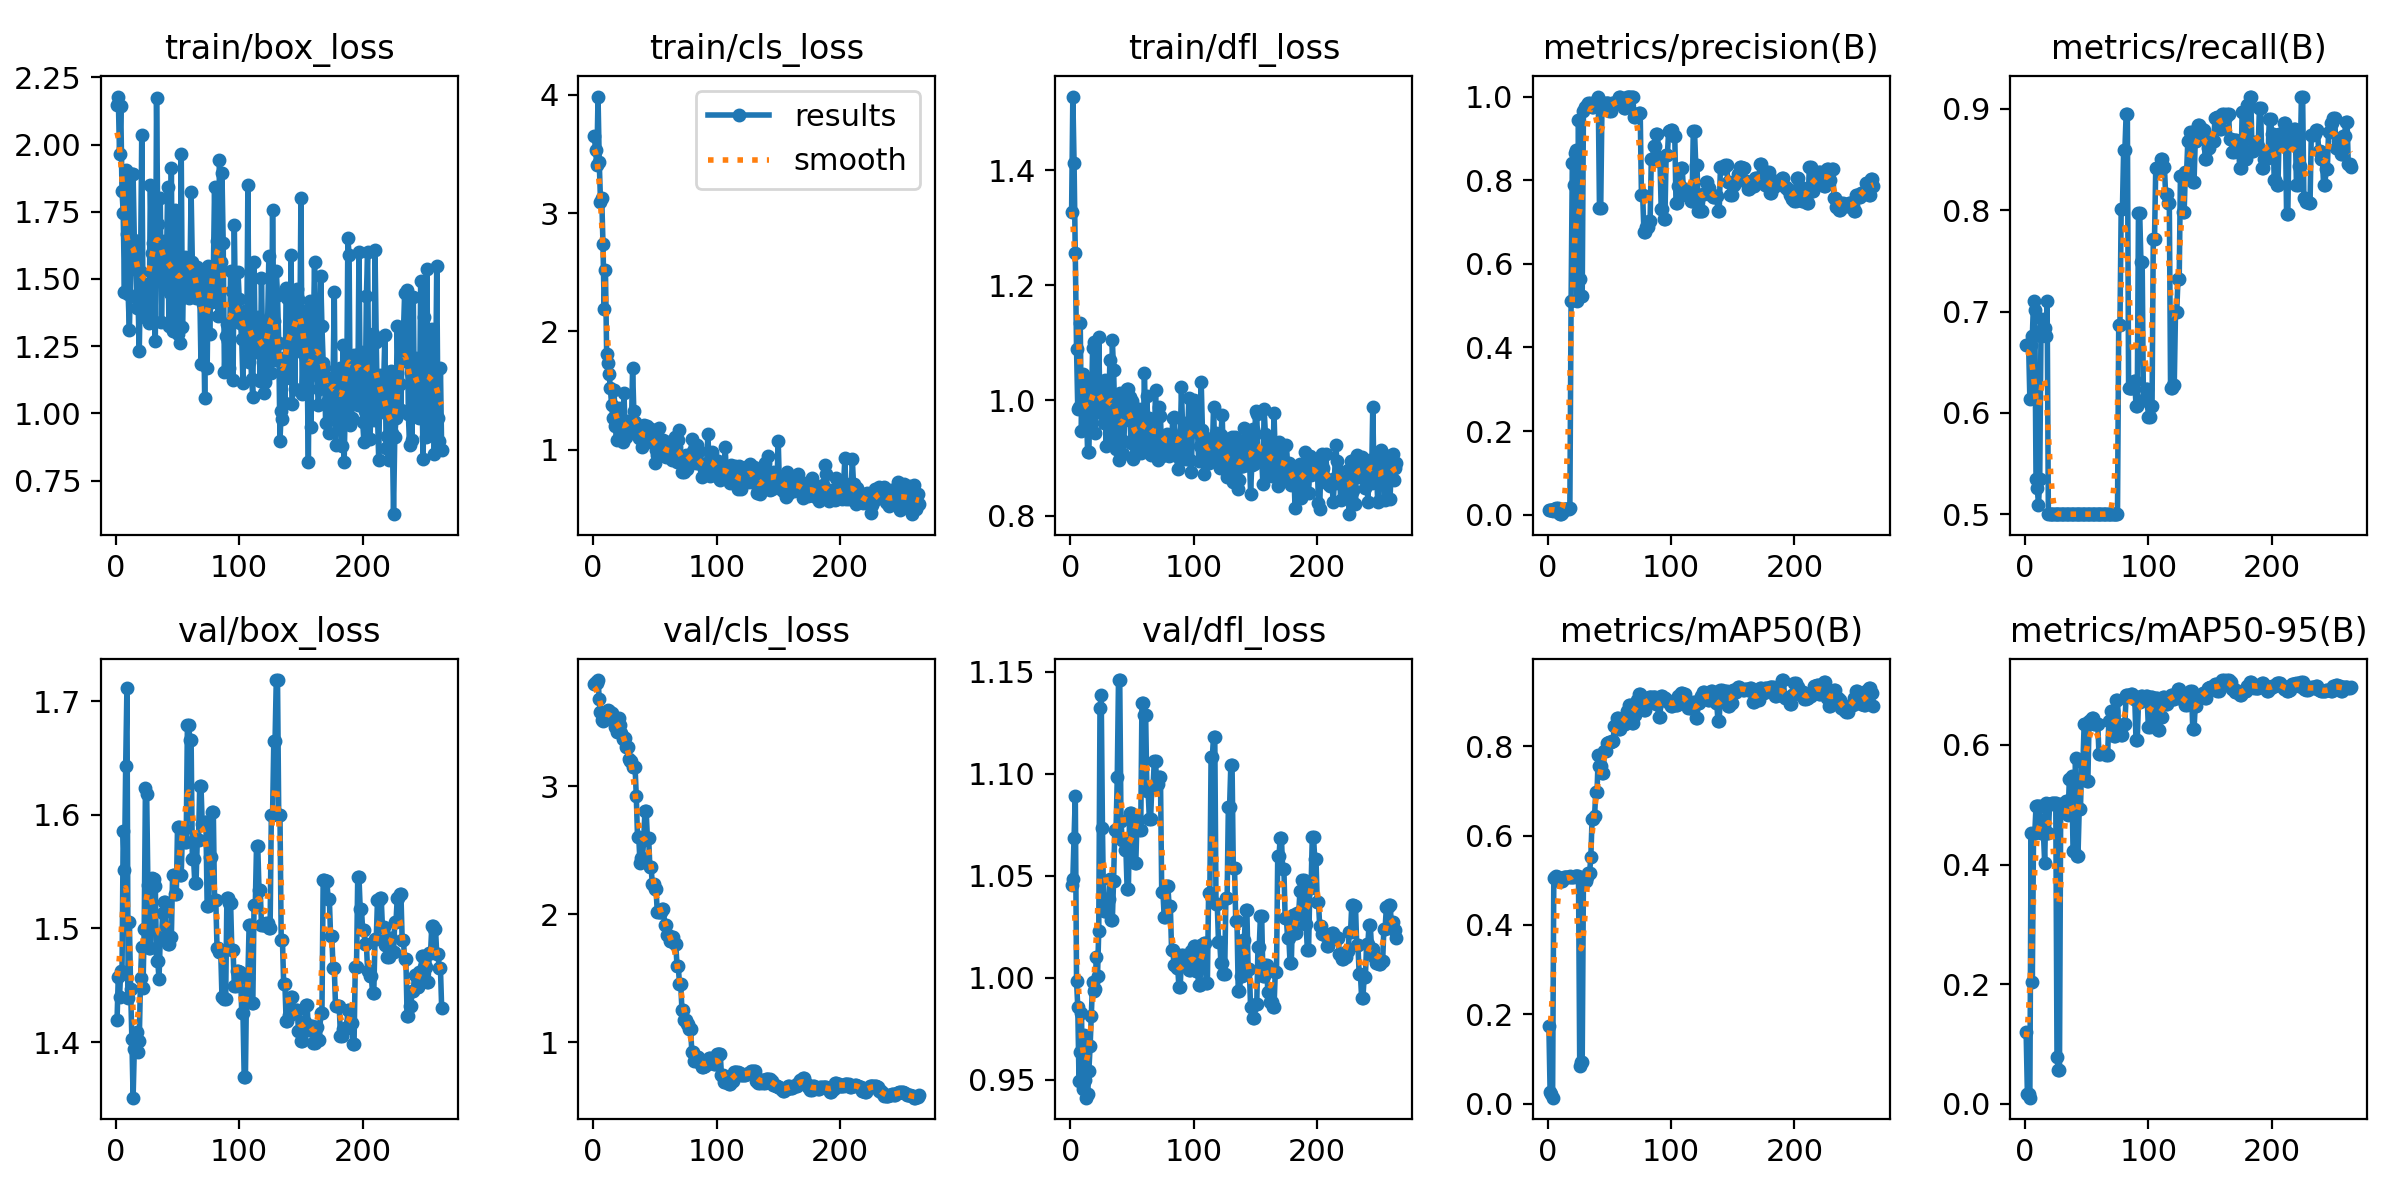

The data file committed next to this chart (first rows):
epoch, time, train/box_loss, train/cls_loss, train/dfl_loss, metrics/precision(B), metrics/recall(B), metrics/mAP50(B), metrics/mAP50-95(B), val/box_loss, val/cls_loss, val/dfl_loss, lr/pg0, lr/pg1, lr/pg2
1, 6.766, 2.147, 3.646, 1.327, 0.01121, 0.6667, 0.1731, 0.1193, 1.42, 3.799, 1.046, 1.667e-05, 1.667e-05, 1.667e-05
2, 7.643, 2.179, 3.534, 1.528, 0.01147, 0.6667, 0.02693, 0.01659, 1.458, 3.816, 1.048, 4.98862e-05, 4.98862e-05, 4.98862e-05
3, 8.503, 1.963, 3.402, 1.412, 0.01217, 0.6667, 0.02276, 0.01659, 1.44, 3.81, 1.069, 8.29374e-05, 8.29374e-05, 8.29374e-05
4, 9.283, 2.144, 3.984, 1.256, 0.00894, 0.614, 0.01367, 0.00983, 1.463, 3.831, 1.089, 0.0001158, 0.0001158, 0.0001158
5, 10.09, 1.828, 3.429, 1.09, 0.0131, 0.6667, 0.5058, 0.4523, 1.46, 3.682, 0.9986, 0.0001485, 0.0001485, 0.0001485
6, 11.06, 1.745, 3.097, 0.9849, 0.014, 0.6754, 0.5065, 0.2037, 1.586, 3.58, 0.9856, 0.0001811, 0.0001811, 0.0001811
7, 11.86, 1.453, 3.128, 0.9889, 0.017, 0.7105, 0.5091, 0.4535, 1.551, 3.517, 0.9496, 0.0002135, 0.0002135, 0.0002135
8, 12.69, 1.906, 2.742, 1.134, 0.01588, 0.7017, 0.5082, 0.4524, 1.643, 3.509, 0.9634, 0.0002457, 0.0002457, 0.0002457
9, 13.47, 1.666, 2.193, 0.9469, 0.00326, 0.5351, 0.4989, 0.4977, 1.712, 3.518, 0.9828, 0.0002778, 0.0002778, 0.0002778
10, 14.24, 1.442, 2.521, 1.046, 0.00262, 0.5263, 0.4985, 0.4976, 1.439, 3.549, 0.9457, 0.0003097, 0.0003097, 0.0003097
11, 14.99, 1.309, 1.807, 1.013, 0.00133, 0.5088, 0.4978, 0.4975, 1.506, 3.576, 0.9719, 0.0003414, 0.0003414, 0.0003414
12, 15.76, 1.538, 1.732, 0.9959, 0.00326, 0.5351, 0.4989, 0.4979, 1.447, 3.598, 0.95, 0.000373, 0.000373, 0.000373
13, 16.53, 1.89, 1.64, 0.9784, 0.01364, 0.6754, 0.5063, 0.4522, 1.403, 3.592, 0.9413, 0.0004044, 0.0004044, 0.0004044
14, 17.32, 1.89, 1.52, 0.91, 0.01468, 0.693, 0.5077, 0.4534, 1.351, 3.566, 0.943, 0.0004356, 0.0004356, 0.0004356
15, 18.08, 1.645, 1.379, 0.9096, 0.01396, 0.6842, 0.5071, 0.4527, 1.394, 3.575, 0.9543, 0.0004667, 0.0004667, 0.0004667
16, 18.85, 1.609, 1.269, 1.033, 0.0139, 0.6842, 0.5071, 0.4027, 1.404, 3.554, 0.9665, 0.0004976, 0.0004976, 0.0004976
17, 19.64, 1.392, 1.508, 0.977, 0.01339, 0.6754, 0.5064, 0.5021, 1.409, 3.51, 0.9815, 0.0005283, 0.0005283, 0.0005283
18, 20.41, 1.423, 1.205, 1.09, 0.01559, 0.7105, 0.5086, 0.4532, 1.392, 3.465, 0.9979, 0.0005589, 0.0005589, 0.0005589
19, 21.16, 1.232, 1.087, 1.101, 0.5107, 0.5, 0.5063, 0.4526, 1.401, 3.425, 0.9938, 0.0005893, 0.0005893, 0.0005893
20, 21.92, 1.524, 1.283, 0.9436, 0.8419, 0.5, 0.5073, 0.5016, 1.457, 3.524, 0.9943, 0.0006196, 0.0006196, 0.0006196
21, 22.67, 2.034, 1.356, 0.9798, 0.7886, 0.5, 0.5082, 0.502, 1.484, 3.535, 1.01, 0.0006496, 0.0006496, 0.0006496
22, 23.47, 1.447, 1.133, 0.9922, 0.8641, 0.5, 0.5087, 0.5026, 1.448, 3.481, 1.001, 0.0006796, 0.0006796, 0.0006796
23, 24.25, 1.357, 1.095, 1.11, 0.8722, 0.5, 0.5086, 0.5031, 1.5, 3.415, 1.023, 0.0007093, 0.0007093, 0.0007093
24, 25.04, 1.407, 1.065, 0.9804, 0.5118, 0.5, 0.5099, 0.5028, 1.624, 3.372, 1.132, 0.0007389, 0.0007389, 0.0007389
25, 25.82, 1.429, 1.483, 1.014, 0.9446, 0.5, 0.509, 0.503, 1.619, 3.381, 1.138, 0.0007683, 0.0007683, 0.0007683
26, 26.61, 1.48, 1.158, 0.9872, 0.5627, 0.5, 0.08553, 0.0771, 1.538, 3.376, 1.073, 0.0007976, 0.0007976, 0.0007976
27, 27.39, 1.337, 1.108, 0.9606, 0.5221, 0.5, 0.0931, 0.05681, 1.483, 3.312, 1.032, 0.0008267, 0.0008267, 0.0008267
28, 28.15, 1.85, 1.241, 1.036, 0.5221, 0.5, 0.0931, 0.05681, 1.483, 3.312, 1.032, 0.0008556, 0.0008556, 0.0008556
29, 28.9, 1.597, 1.195, 0.9212, 0.9659, 0.5, 0.5042, 0.502, 1.545, 3.218, 1.033, 0.0008843, 0.0008843, 0.0008843
30, 29.65, 1.634, 1.167, 0.9884, 0.975, 0.5, 0.499, 0.4985, 1.543, 3.2, 1.038, 0.0009129, 0.0009129, 0.0009129
31, 30.41, 1.544, 1.169, 0.9633, 0.975, 0.5, 0.499, 0.4985, 1.543, 3.2, 1.038, 0.0009414, 0.0009414, 0.0009414
32, 31.17, 1.27, 1.689, 1.069, 0.9795, 0.5, 0.5065, 0.5026, 1.538, 3.151, 1.048, 0.0009696, 0.0009696, 0.0009696
33, 31.94, 2.172, 1.332, 0.9299, 0.9839, 0.5, 0.5171, 0.5067, 1.471, 3.155, 1.028, 0.0009977, 0.0009977, 0.0009977
34, 32.68, 1.704, 1.238, 1.104, 0.9839, 0.5, 0.5171, 0.5067, 1.471, 3.155, 1.028, 0.001026, 0.001026, 0.001026
35, 33.49, 1.577, 1.145, 1.053, 0.9825, 0.5, 0.552, 0.4832, 1.455, 2.922, 1.047, 0.001053, 0.001053, 0.001053
36, 34.28, 1.803, 1.2, 0.9757, 0.9758, 0.5, 0.6372, 0.5431, 1.492, 2.604, 1.072, 0.001081, 0.001081, 0.001081
37, 35.06, 1.342, 1.104, 0.9162, 0.9758, 0.5, 0.6372, 0.5431, 1.492, 2.604, 1.072, 0.001108, 0.001108, 0.001108
38, 35.85, 1.588, 1.187, 0.964, 0.9861, 0.5, 0.643, 0.5473, 1.514, 2.405, 1.098, 0.001136, 0.001136, 0.001136
39, 36.63, 1.642, 1.135, 0.8971, 0.9851, 0.5, 0.6972, 0.4219, 1.523, 2.442, 1.146, 0.001163, 0.001163, 0.001163
40, 37.4, 1.476, 1.028, 1.013, 0.9851, 0.5, 0.6972, 0.4219, 1.523, 2.442, 1.146, 0.00119, 0.00119, 0.00119
41, 38.17, 1.545, 1.212, 0.9816, 1, 0.5, 0.7795, 0.5777, 1.498, 2.584, 1.077, 0.001217, 0.001217, 0.001217
42, 38.96, 1.841, 1.056, 0.9308, 0.7327, 0.5, 0.7556, 0.4147, 1.486, 2.807, 1.068, 0.001243, 0.001243, 0.001243
43, 39.73, 1.323, 1.081, 0.9076, 0.7327, 0.5, 0.7556, 0.4147, 1.486, 2.807, 1.068, 0.00127, 0.00127, 0.00127
44, 40.49, 1.447, 1.202, 0.9664, 0.9744, 0.5, 0.7397, 0.4928, 1.493, 2.599, 1.063, 0.001296, 0.001296, 0.001296
45, 41.26, 1.912, 1.123, 0.9983, 0.9744, 0.5, 0.7397, 0.4928, 1.493, 2.599, 1.063, 0.001322, 0.001322, 0.001322
46, 42.04, 1.305, 1.112, 1.02, 0.9842, 0.5, 0.7893, 0.5712, 1.547, 2.37, 1.043, 0.001348, 0.001348, 0.001348
47, 42.81, 1.323, 1.175, 1.02, 0.9842, 0.5, 0.7893, 0.5712, 1.547, 2.37, 1.043, 0.001374, 0.001374, 0.001374
48, 43.57, 1.755, 1.128, 1.006, 0.9853, 0.5, 0.8064, 0.6354, 1.53, 2.236, 1.081, 0.001399, 0.001399, 0.001399
49, 44.34, 1.727, 1.119, 0.9268, 0.9853, 0.5, 0.8064, 0.6354, 1.53, 2.236, 1.081, 0.001425, 0.001425, 0.001425
50, 45.13, 1.294, 0.8876, 0.999, 0.9651, 0.5, 0.8086, 0.5404, 1.589, 2.199, 1.079, 0.00145, 0.00145, 0.00145
51, 45.87, 1.418, 0.999, 0.8983, 0.9651, 0.5, 0.8086, 0.5404, 1.589, 2.199, 1.079, 0.001461, 0.001461, 0.001461
52, 46.64, 1.263, 0.9548, 0.9657, 0.9855, 0.5, 0.8109, 0.6397, 1.547, 2.019, 1.056, 0.001457, 0.001457, 0.001457
53, 47.4, 1.967, 1.185, 0.9086, 0.9855, 0.5, 0.8109, 0.6397, 1.547, 2.019, 1.056, 0.001452, 0.001452, 0.001452
54, 48.21, 1.322, 1.096, 0.9392, 0.984, 0.5, 0.8445, 0.6454, 1.587, 2.02, 1.077, 0.001448, 0.001448, 0.001448
55, 48.97, 1.551, 1.026, 0.9386, 0.984, 0.5, 0.8445, 0.6454, 1.587, 2.02, 1.077, 0.001444, 0.001444, 0.001444
56, 49.74, 1.583, 0.9569, 0.9859, 0.9868, 0.5, 0.8626, 0.6348, 1.576, 2.04, 1.072, 0.00144, 0.00144, 0.00144
57, 50.5, 1.551, 1.085, 0.9088, 0.9868, 0.5, 0.8626, 0.6348, 1.576, 2.04, 1.072, 0.001436, 0.001436, 0.001436
58, 51.27, 1.505, 0.9455, 0.9114, 1, 0.5, 0.8382, 0.6358, 1.679, 1.919, 1.134, 0.001432, 0.001432, 0.001432
59, 52.02, 1.43, 0.9437, 0.9251, 1, 0.5, 0.8382, 0.6358, 1.679, 1.919, 1.134, 0.001428, 0.001428, 0.001428
60, 52.79, 1.496, 1.008, 1.048, 0.9824, 0.5, 0.8578, 0.585, 1.666, 1.839, 1.129, 0.001424, 0.001424, 0.001424
... 204 more rows
